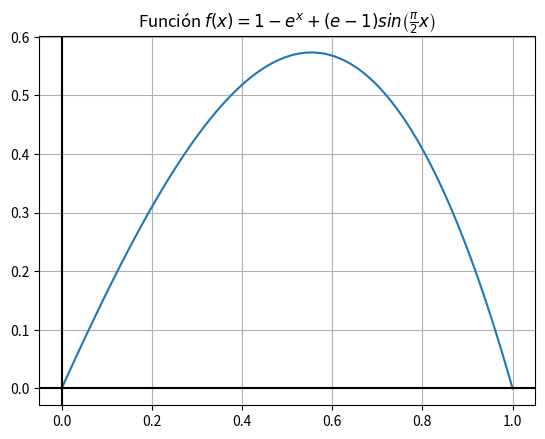

Source code (Python):
from numpy import *
import matplotlib.pyplot as plt
def f(x):
    return 1 - e**(x) + (e-1)*sin(x*pi/2)
print("*-*-*-*-*-*-*-*-*-*-*-*-*-*-*-*-*-*-*")
print(f"Función f(x) = 1 - e^x + (e-1)sin((pi/2)x)")
print("*-*-*-*-*-*-*-*-*-*-*-*-*-*-*-*-*-*-*")
print(f"\nf(-1) = {f(-1)}")
print(f"f(0) = {f(0)}")
print(f"f(1) = {f(1)}")
print("")
X=linspace(0,1,100)
F1=f(X)
plt.plot(X,F1)
plt.title("Función $f(x) = 1 - e^x + (e-1)sin\\left(\\frac{\\pi}{2}x\\right)$")
plt.grid(True)
plt.axhline(0,color="black")
plt.axvline(0,color="black")
plt.show()
